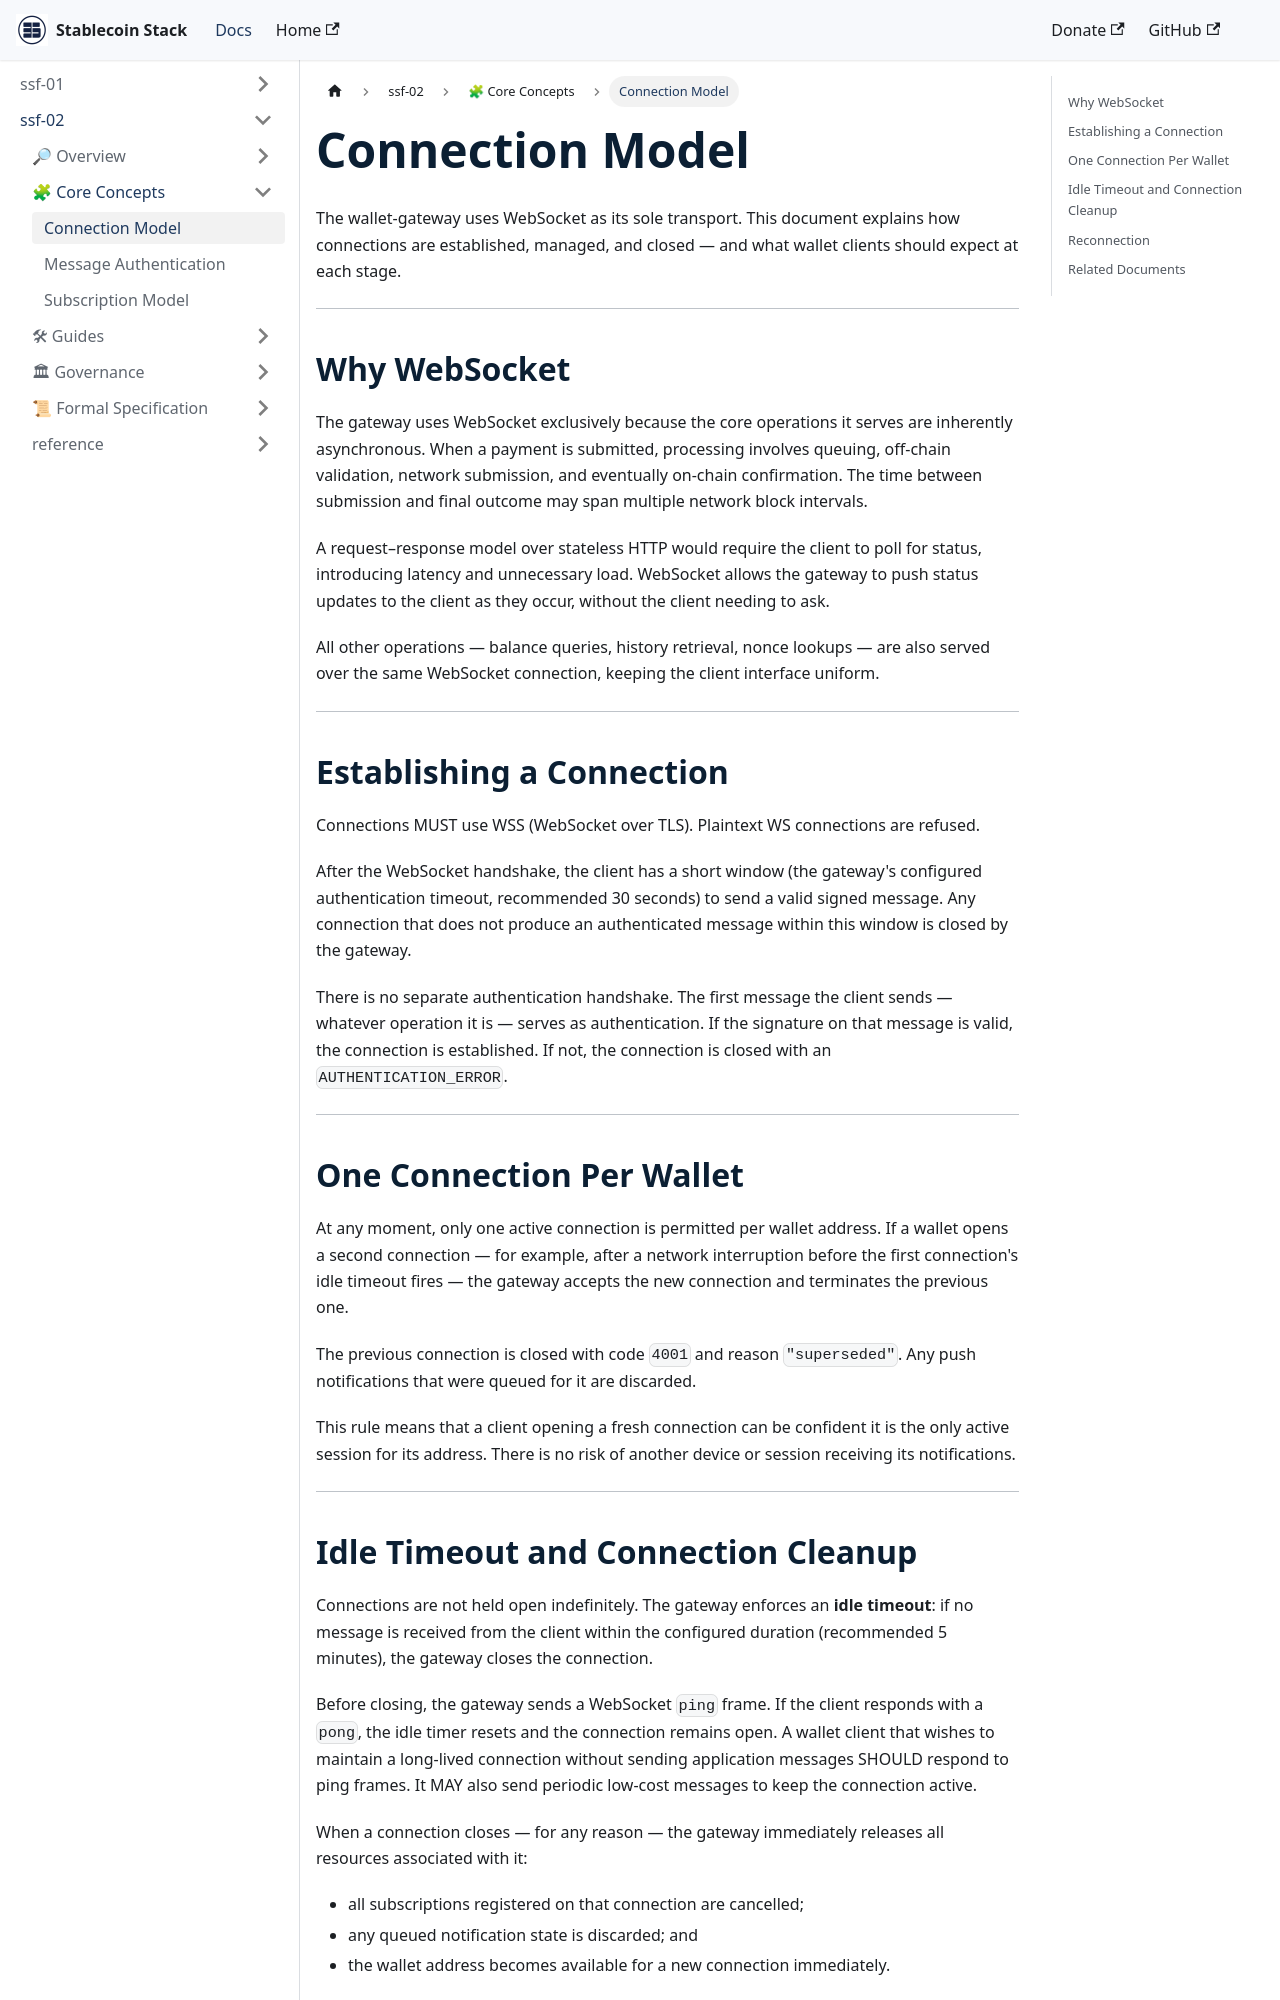

repository: Stablecoin-Stack/docs · page: ssf-spec-002/core-concepts/connection-model/index.html · generator: docusaurus

# Connection Model

The wallet-gateway uses WebSocket as its sole transport. This document explains how connections are established, managed, and closed — and what wallet clients should expect at each stage.

---

## Why WebSocket

The gateway uses WebSocket exclusively because the core operations it serves are inherently asynchronous. When a payment is submitted, processing involves queuing, off-chain validation, network submission, and eventually on-chain confirmation. The time between submission and final outcome may span multiple network block intervals.

A request–response model over stateless HTTP would require the client to poll for status, introducing latency and unnecessary load. WebSocket allows the gateway to push status updates to the client as they occur, without the client needing to ask.

All other operations — balance queries, history retrieval, nonce lookups — are also served over the same WebSocket connection, keeping the client interface uniform.

---

## Establishing a Connection

Connections MUST use WSS (WebSocket over TLS). Plaintext WS connections are refused.

After the WebSocket handshake, the client has a short window (the gateway's configured authentication timeout, recommended 30 seconds) to send a valid signed message. Any connection that does not produce an authenticated message within this window is closed by the gateway.

There is no separate authentication handshake. The first message the client sends — whatever operation it is — serves as authentication. If the signature on that message is valid, the connection is established. If not, the connection is closed with an `AUTHENTICATION_ERROR`.

---

## One Connection Per Wallet

At any moment, only one active connection is permitted per wallet address. If a wallet opens a second connection — for example, after a network interruption before the first connection's idle timeout fires — the gateway accepts the new connection and terminates the previous one.

The previous connection is closed with code `4001` and reason `"superseded"`. Any push notifications that were queued for it are discarded.

This rule means that a client opening a fresh connection can be confident it is the only active session for its address. There is no risk of another device or session receiving its notifications.

---
